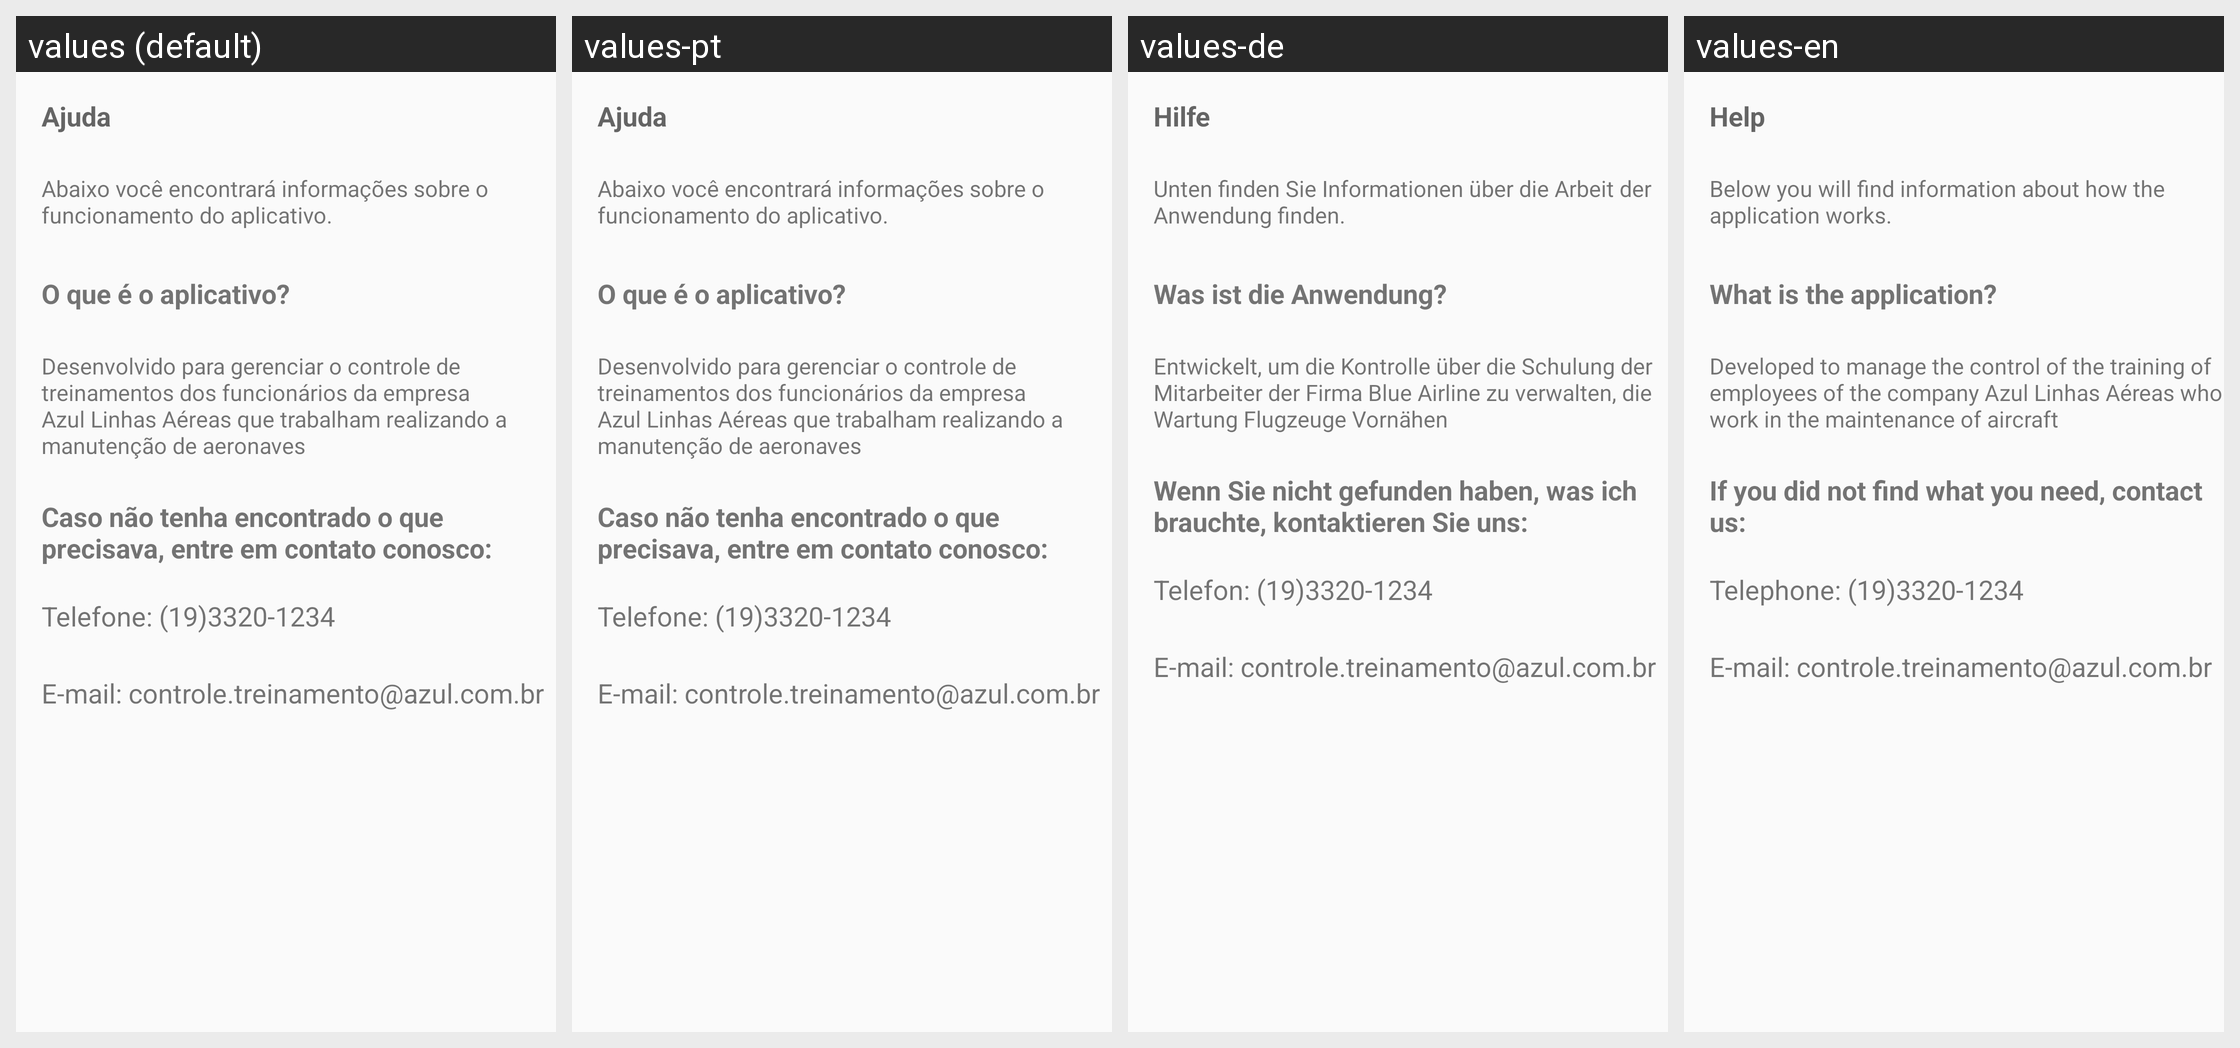

Locale-by-locale string values for the Android screen shown in this grid:
Android screen res/layout/fragment_sobre.xml rendered under 4 locales, left to right: values (default), values-pt, values-de, values-en. Device: Nexus 5 (rendered at 1080×1920; each locale shown at half size, 540×960, under a caption strip naming it); theme AppTheme.
Other locales in the repository, not shown: values-es, values-fr, values-ru.
Strings drawn on this screen, with the default value and each locale's value (text and hints the layout hard-codes, and strings that could not be matched under every locale, appear in the picture but are not listed):

hello_blank_fragment3
  values: Ajuda
  values-pt: Ajuda
  values-de: Hilfe
  values-en: Help

hello_blank_fragment4
  values: Abaixo você encontrará informações sobre o funcionamento do aplicativo.
  values-pt: Abaixo você encontrará informações sobre o funcionamento do aplicativo.
  values-de: Unten finden Sie Informationen über die Arbeit der Anwendung finden.
  values-en: Below you will find information about how the application works.

hello_blank_fragment
  values: O que é o aplicativo?
  values-pt: O que é o aplicativo?
  values-de: Was ist die Anwendung?
  values-en: What is the application?

hello_blank_fragment2
  values: Desenvolvido para gerenciar o controle de treinamentos dos funcionários da empresa Azul Linhas Aéreas que trabalham realizando a manutenção de aeronaves
  values-pt: Desenvolvido para gerenciar o controle de treinamentos dos funcionários da empresa Azul Linhas Aéreas que trabalham realizando a manutenção de aeronaves
  values-de: Entwickelt, um die Kontrolle über die Schulung der Mitarbeiter der Firma Blue Airline zu verwalten, die Wartung Flugzeuge Vornähen
  values-en: Developed to manage the control of the training of employees of the company Azul Linhas Aéreas who work in the maintenance of aircraft

hello_blank_fragment5
  values: Caso não tenha encontrado o que precisava, entre em contato conosco:
  values-pt: Caso não tenha encontrado o que precisava, entre em contato conosco:
  values-de: Wenn Sie nicht gefunden haben, was ich brauchte, kontaktieren Sie uns:
  values-en: If you did not find what you need, contact us:

hello_blank_fragment6
  values: Telefone: (19)3320-1234
  values-pt: Telefone: (19)3320-1234
  values-de: Telefon: (19)3320-1234
  values-en: Telephone: (19)3320-1234

hello_blank_fragment7
  values: E-mail: controle.treinamento@azul.com.br
  values-pt: E-mail: controle.treinamento@azul.com.br
  values-de: E-mail: controle.treinamento@azul.com.br
  values-en: E-mail: controle.treinamento@azul.com.br
